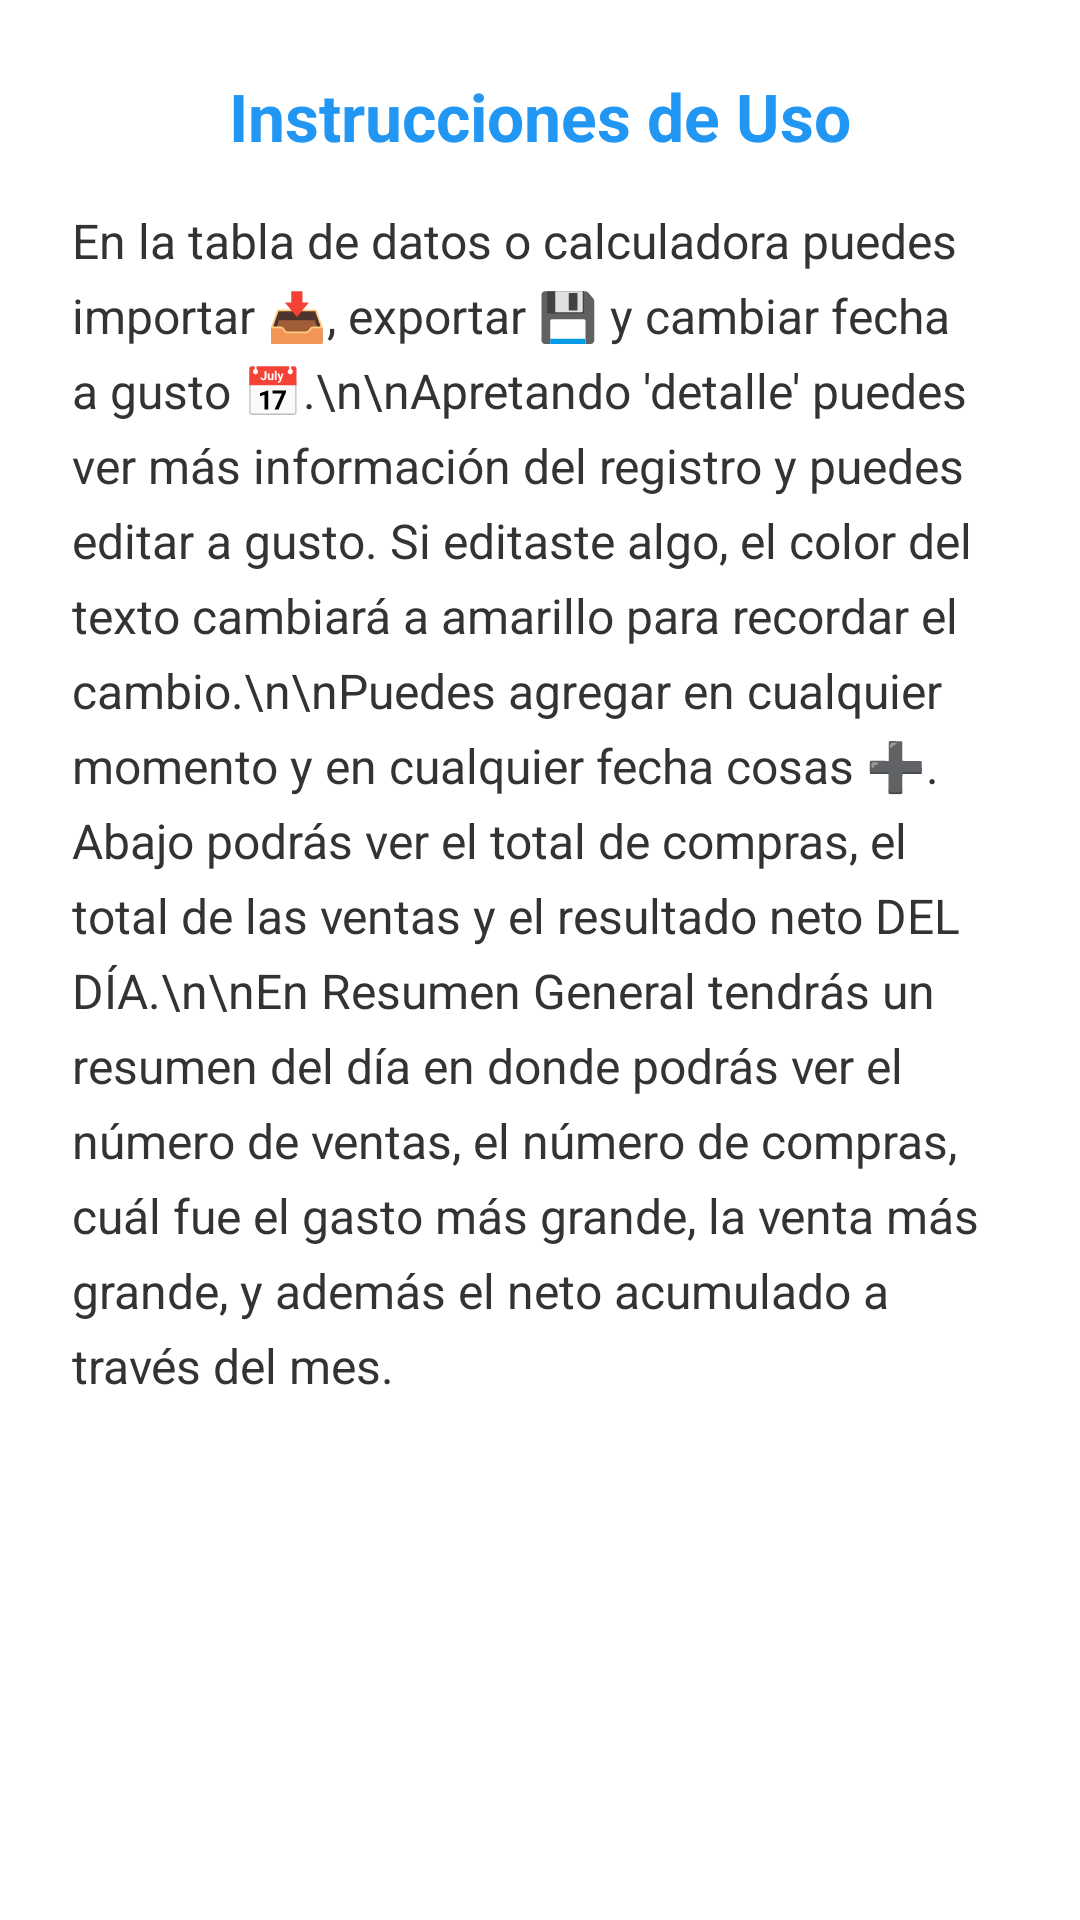

The Android layout XML behind this screen, and the referenced resources:
<!-- AndroidManifest.xml: application theme Theme.LGW -->
<!-- res/layout/dialog_instrucciones.xml -->
<?xml version="1.0" encoding="utf-8"?>
<ScrollView xmlns:android="http://schemas.android.com/apk/res/android"
            android:layout_width="match_parent"
            android:layout_height="wrap_content"
            android:padding="24dp"
            android:background="@android:color/white">

    <LinearLayout
            android:layout_width="match_parent"
            android:layout_height="wrap_content"
            android:orientation="vertical">

        <TextView
                android:layout_width="match_parent"
                android:layout_height="wrap_content"
                android:text="Instrucciones de Uso"
                android:textColor="#2196F3"
                android:textSize="22sp"
                android:textStyle="bold"
                android:layout_marginBottom="16dp"
                android:gravity="center"/>

        <TextView
                android:layout_width="match_parent"
                android:layout_height="wrap_content"
                android:text="En la tabla de datos o calculadora puedes importar 📥, exportar 💾 y cambiar fecha a gusto 📅.\n\nApretando 'detalle' puedes ver más información del registro y puedes editar a gusto. Si editaste algo, el color del texto cambiará a amarillo para recordar el cambio.\n\nPuedes agregar en cualquier momento y en cualquier fecha cosas ➕. Abajo podrás ver el total de compras, el total de las ventas y el resultado neto DEL DÍA.\n\nEn Resumen General tendrás un resumen del día en donde podrás ver el número de ventas, el número de compras, cuál fue el gasto más grande, la venta más grande, y además el neto acumulado a través del mes."
                android:textColor="#333333"
                android:textSize="16sp"
                android:lineSpacingExtra="6dp"/>

    </LinearLayout>
</ScrollView>
<!-- resources referenced by this layout -->
<resources>
  <style name="Theme.LGW" parent="Base.Theme.LGW" />
  <style name="Base.Theme.LGW" parent="Theme.Material3.DayNight.NoActionBar">
          
          
      </style>
</resources>
